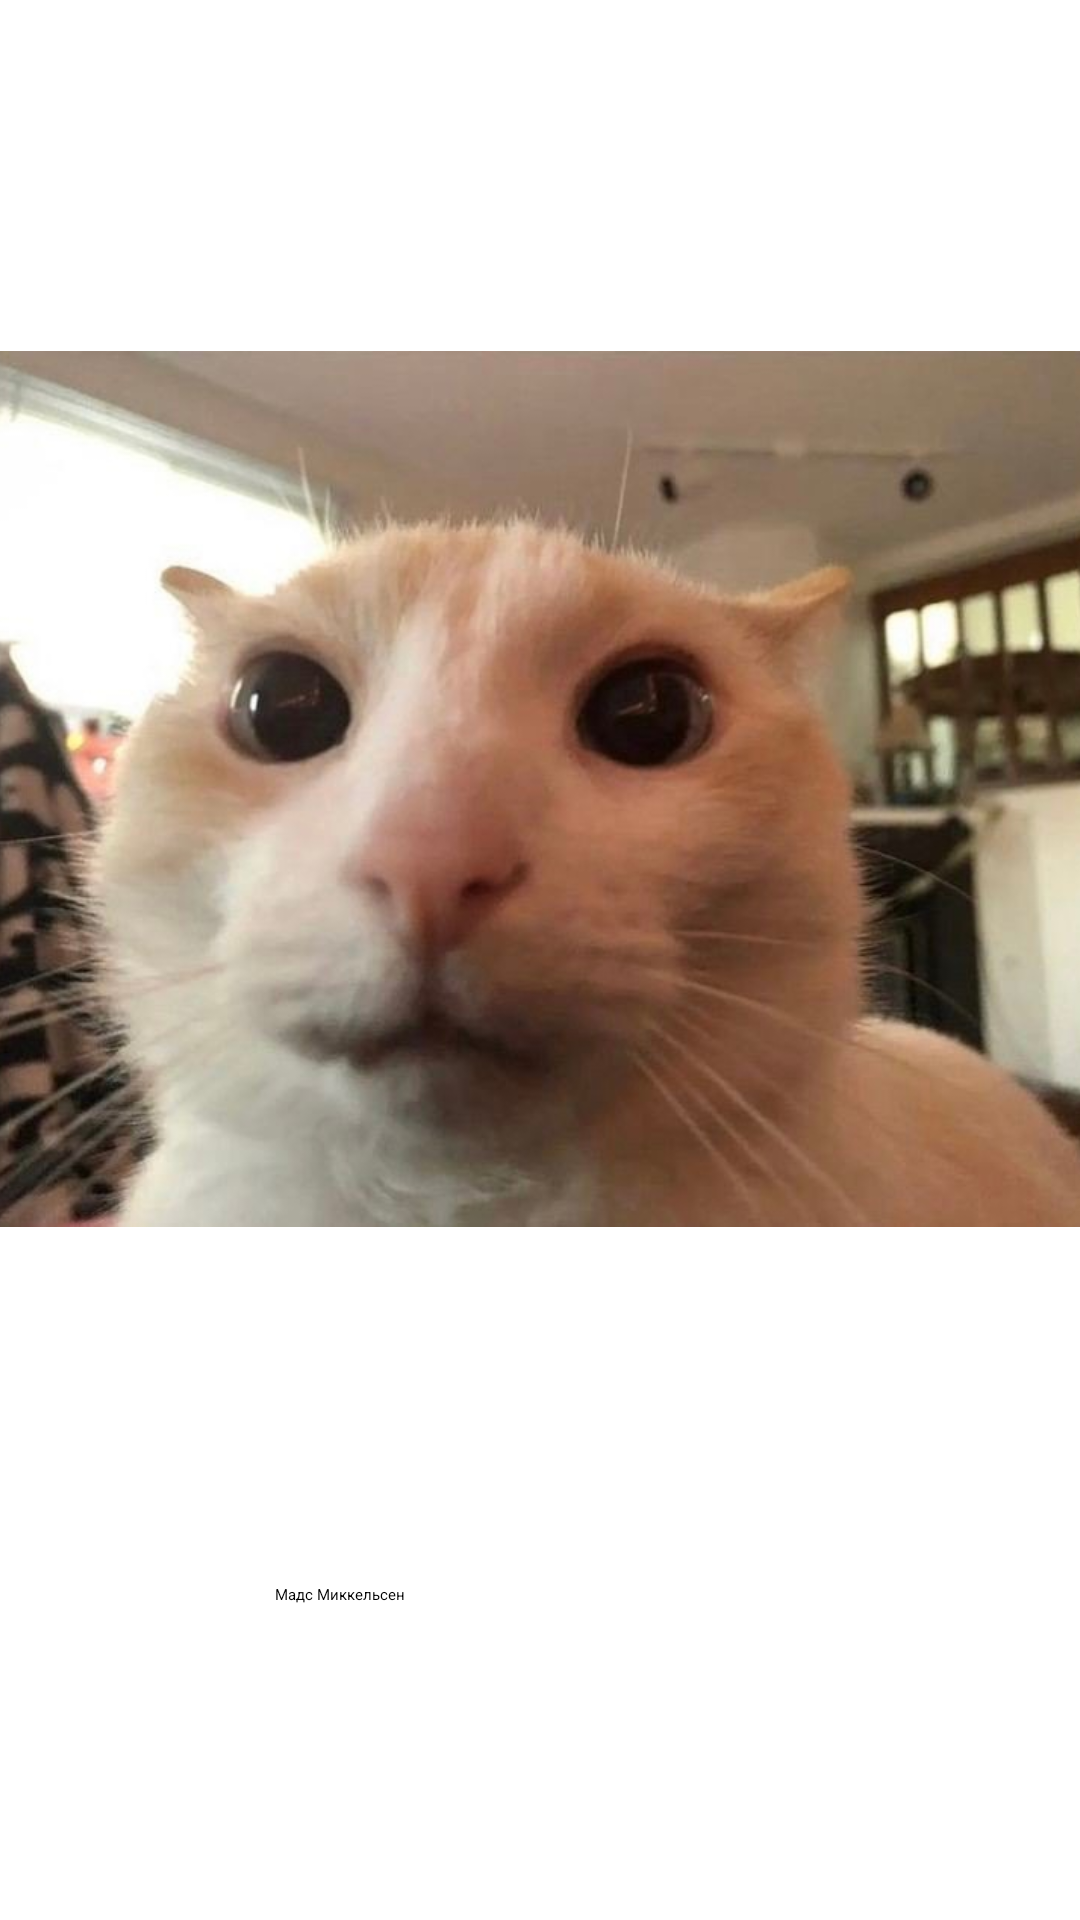

This screen was rendered from an Android layout file. Write that file and the resources it references.
<!-- AndroidManifest.xml: application theme Theme.FirstProject -->
<!-- res/layout/activity_second.xml -->
<?xml version="1.0" encoding="utf-8"?>
<androidx.constraintlayout.widget.ConstraintLayout xmlns:android="http://schemas.android.com/apk/res/android"
    xmlns:app="http://schemas.android.com/apk/res-auto"
    xmlns:tools="http://schemas.android.com/tools"
    android:layout_width="match_parent"
    android:layout_height="match_parent"
    tools:context=".SecondActivity">

    <Button
        android:id="@+id/button2"
        android:layout_width="177dp"
        android:layout_height="78dp"
        android:layout_marginTop="56dp"
        android:onClick="startThirdPage"
        android:text="Мадс Миккельсен"
        app:layout_constraintEnd_toEndOf="parent"
        app:layout_constraintStart_toStartOf="parent"
        app:layout_constraintTop_toBottomOf="@+id/button1" />

    <Button
        android:id="@+id/button1"
        android:layout_width="178dp"
        android:layout_height="79dp"
        android:layout_marginBottom="168dp"
        android:onClick="startFirstPage"
        android:text="Главная страница"
        app:layout_constraintBottom_toBottomOf="parent"
        app:layout_constraintEnd_toEndOf="parent"
        app:layout_constraintHorizontal_bias="0.497"
        app:layout_constraintStart_toStartOf="parent" />

    <ImageView
        android:id="@+id/imageView2"
        android:layout_width="371dp"
        android:layout_height="422dp"
        android:layout_marginTop="52dp"
        app:layout_constraintEnd_toEndOf="parent"
        app:layout_constraintStart_toStartOf="parent"
        app:layout_constraintTop_toTopOf="parent"
        app:srcCompat="@drawable/cat" />
</androidx.constraintlayout.widget.ConstraintLayout>
<!-- resources referenced by this layout -->
<resources>
  <!-- drawable cat: jpg bitmap (drawable, 72912 bytes) -->
  <style name="Theme.FirstProject" parent="Base.Theme.FirstProject">
      
      <item name="android:navigationBarColor">@android:color/transparent</item>
      <item name="android:statusBarColor">@android:color/transparent</item>
      <item name="android:windowLightStatusBar">?attr/isLightTheme</item>
    </style>
</resources>
